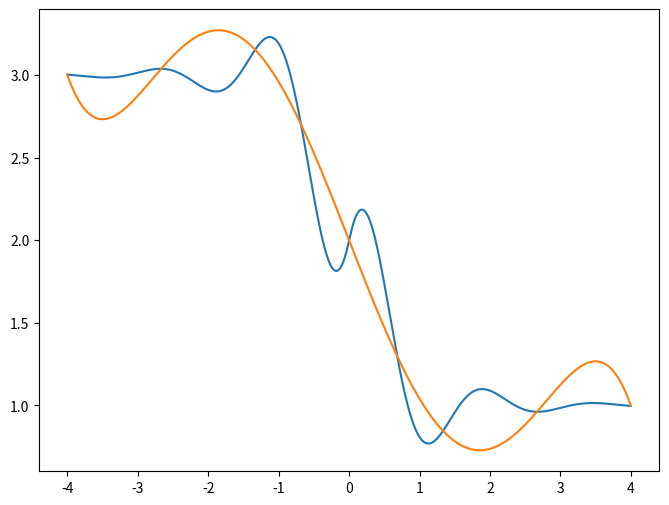

Recreate this plot in Python.
import scipy.interpolate 
import numpy as np
import matplotlib.pyplot as plt


def fa(x:float) -> float:
    return (0.3**abs(x))*np.sin(4*x) - np.tanh(2*x) + 2

def fb(x: float) -> float:
    return 1

def error_absoluto(f1, f2, intervalo:list) -> list:
    return f1(intervalo) - f2(intervalo)

def error_absoluto_máximo( f1, f2, intervalo:list) -> float:
    return max(error_absoluto(f1,f2, intervalo))


# esto da la función fa
inicio = -4  # Valor inicial del intervalo
fin = 4    # Valor final del intervalo
numero_elementos = 1000  # cantidad de divisiones del intervalo
coords_x = np.linspace(inicio, fin, numero_elementos)
coords_y = fa(coords_x)

for i in range(2,11):
    c_x3 = np.linspace( inicio, fin, i)
    c_y3 = fa(c_x3)
    pol_lagrange = scipy.interpolate.lagrange( c_x3, c_y3)
    print(i, error_absoluto_máximo(fa, pol_lagrange, coords_x))
    if i==7:
        plt.figure(figsize=(8, 6))
        plt.plot(coords_x, coords_y)
        plt.plot(coords_x, pol_lagrange(coords_x))

plt.show()



